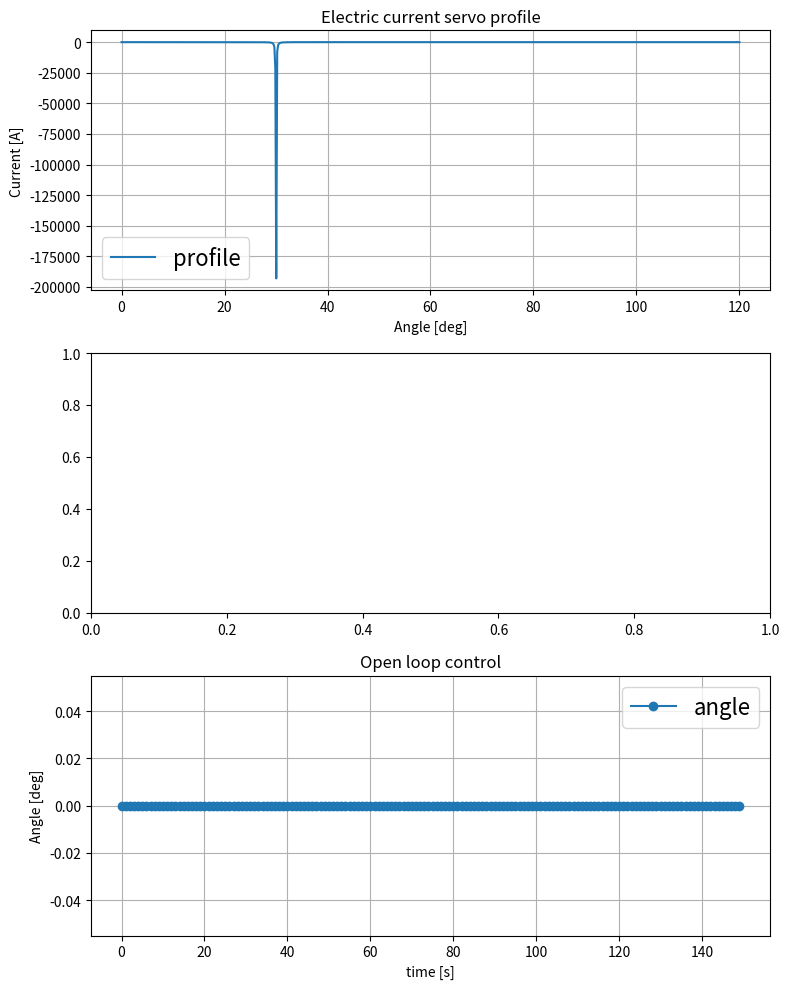

Reproduce this figure in Python.
import numpy as np
import matplotlib.pyplot as plt

# system constants
fs_update = 1e-3
fs_measure = 1e-2
servo_speed = 0.16 # s/60deg
servo_v = 60/servo_speed
servo_step = servo_v*fs_update
samples = int(fs_measure//fs_update)

a = 5e-2
angle = np.linspace(0, 120, 660)
print(angle)
current = -(a*(angle - 30))**-2

# PID REGULATOR
# consts
N = 150
p = 100
d = 0
i = 0

# the measurement is negative
# BMS chip to measure the current
regulate_to = -0.5

# variables
pid_angle = np.zeros(N)
measured_current = np.zeros(N)
actual = np.zeros(N)
error = np.zeros(N-1)

# init values
pid_angle[0] = 100
z = -(a*(pid_angle[0] - 30))**-2

measured_current[0] = z
prev = z

for n in range(1, N):
    pass

#    error[n-1] = regulate_to - z
#    delta = p*error[n-1]
#    pid_angle[n] = pid_angle[n-1] + delta
#
#    # limit the angle
#    # TODO the limits are incorrectly set or used
#    pid_angle[n] = np.clip(pid_angle[n], 30.1, 120)
#
#    # electric current measurement
#    z = -(a*(pid_angle[n] - 30))**-2
#    measured_current[n] = z

fig, axs = plt.subplots(nrows=3, ncols=1, figsize=(8, 10))
axs[0].set_title("Electric current servo profile")
axs[0].plot(angle, current, label="profile")
axs[0].set_xlabel("Angle [deg]")
axs[0].set_ylabel("Current [A]")
axs[0].legend(fontsize=16)
axs[0].grid(True)

axs[2].set_title("Open loop control")
axs[2].plot(actual, "-o", label="angle")
axs[2].set_xlabel("time [s]")
axs[2].set_ylabel("Angle [deg]")
axs[2].legend(fontsize=16)
axs[2].grid(True)

# axs[1].set_title("PID regulator angle control")
# axs[1].plot(pid_angle, "-o", label="angle")
# axs[1].set_xlabel("Steps [-]")
# axs[1].set_ylabel("Angle [deg]")
# axs[1].legend(fontsize=16)
# axs[1].grid(True)
#
# axs[2].set_title("PID input current measurements")
# axs[2].plot(error, "-o", label="error")
# axs[2].plot(measured_current, "-o", label="current")
# axs[2].set_xlabel("Steps [-]")
# axs[2].set_ylabel("Current [A]")
# axs[2].legend(fontsize=16)
# axs[2].grid(True)

plt.tight_layout(h_pad=1, w_pad=1)
plt.show()
